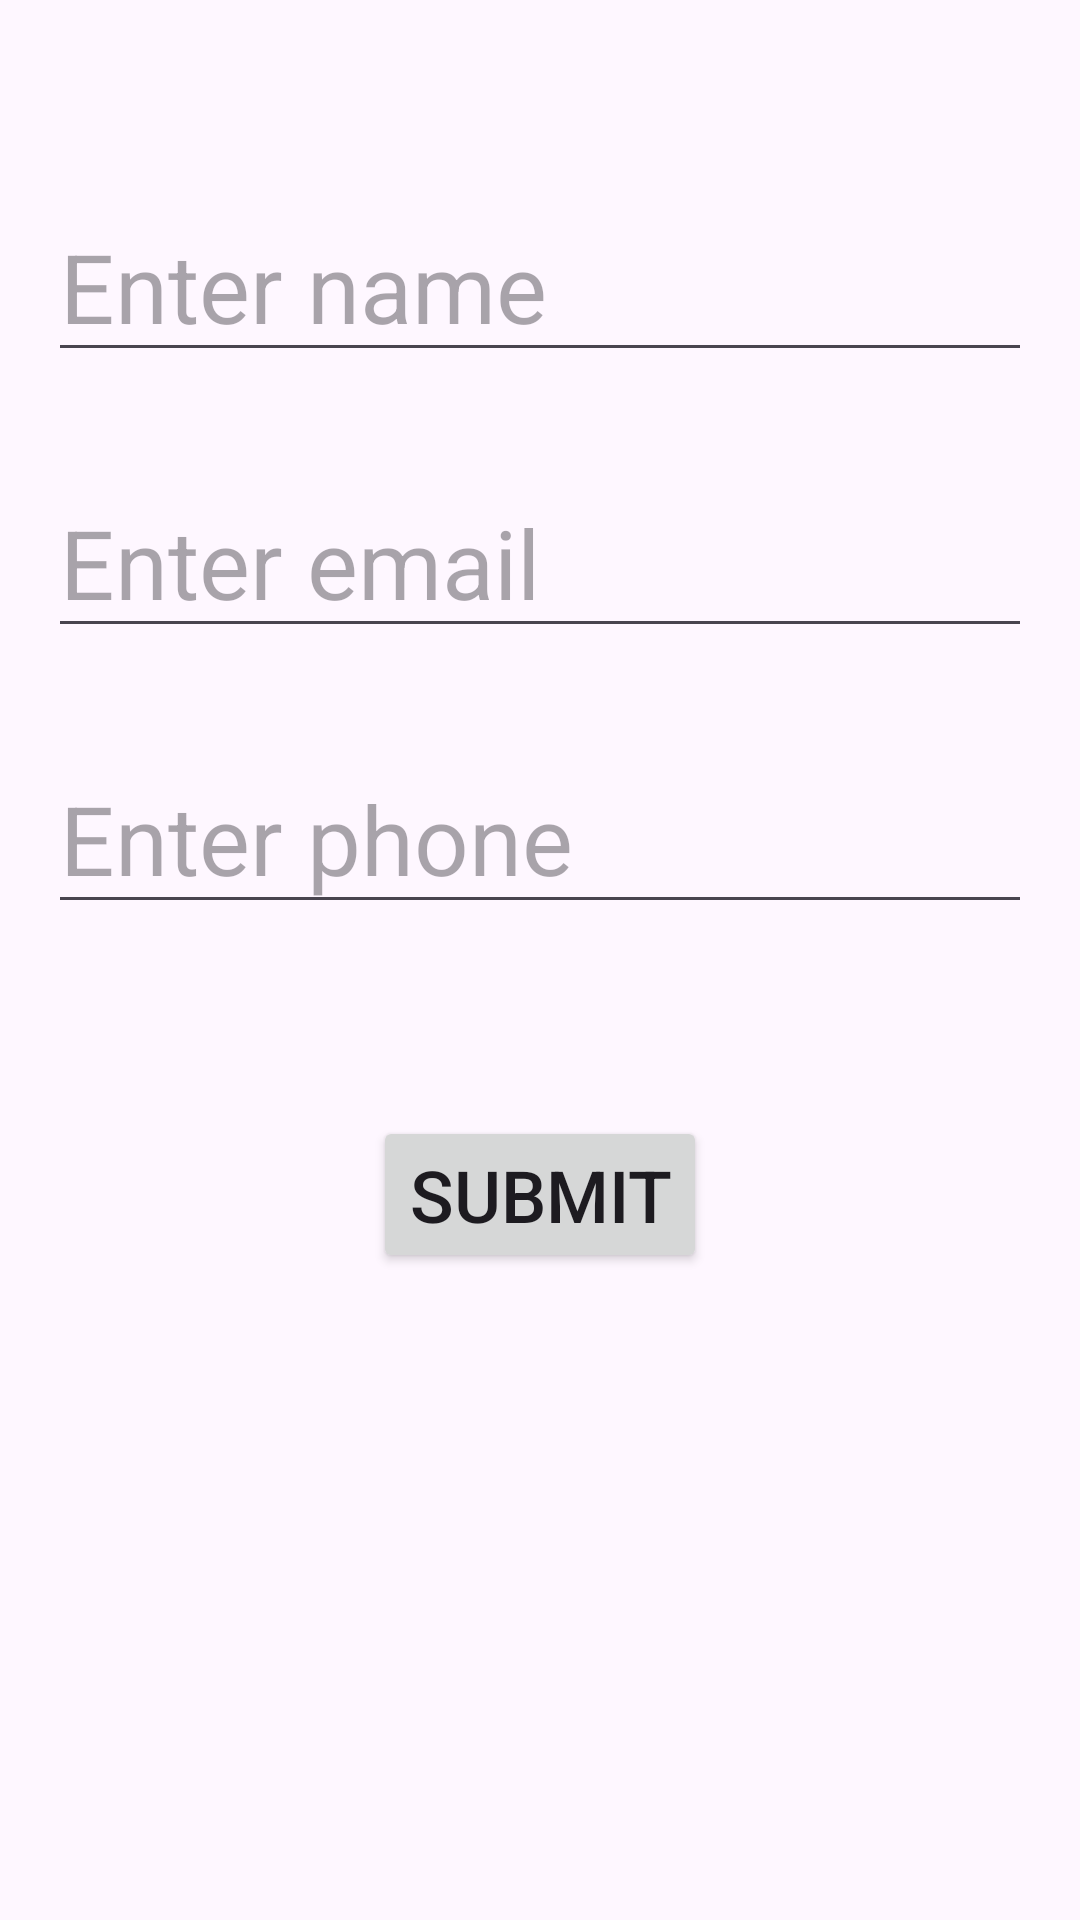

Reconstruct the res/layout file that produces this screen, plus the resources it refers to.
<!-- AndroidManifest.xml: application theme Theme.ContactManagerDataBinding -->
<!-- res/layout/activity_add_new_contact.xml -->
<?xml version="1.0" encoding="utf-8"?>
<layout>
    <data>
        <variable
            name="clickHandler"
            type="com.example.contactmanagerdatabinding.AddNewContactActivity.AddNewContactActivityHandler" />
        
        <variable
            name="contact"
            type="com.example.contactmanagerdatabinding.Contact" />

    </data>

    <androidx.constraintlayout.widget.ConstraintLayout xmlns:android="http://schemas.android.com/apk/res/android"
        xmlns:app="http://schemas.android.com/apk/res-auto"
        xmlns:tools="http://schemas.android.com/tools"
        android:id="@+id/main"
        android:layout_width="match_parent"
        android:layout_height="match_parent"
        android:layout_margin="16sp"
        tools:context=".AddNewContactActivity">

        <EditText
            android:id="@+id/ContactName"
            android:layout_width="match_parent"
            android:layout_height="wrap_content"
            android:layout_marginStart="16dp"
            android:layout_marginTop="64dp"
            android:layout_marginEnd="16dp"
            android:hint="Enter name"
            android:textSize="32sp"
            app:layout_constraintEnd_toEndOf="parent"
            app:layout_constraintStart_toStartOf="parent"
            app:layout_constraintTop_toTopOf="parent" />

        <EditText
            android:id="@+id/ContactPhone"
            android:layout_width="match_parent"
            android:layout_height="wrap_content"
            android:layout_marginStart="16dp"
            android:layout_marginTop="32dp"
            android:layout_marginEnd="16dp"
            android:hint="Enter phone"
            android:textSize="32sp"
            app:layout_constraintEnd_toEndOf="parent"
            app:layout_constraintHorizontal_bias="0.0"
            app:layout_constraintStart_toStartOf="parent"
            app:layout_constraintTop_toBottomOf="@+id/ContactEmail" />

        <EditText
            android:id="@+id/ContactEmail"
            android:layout_width="match_parent"
            android:layout_height="wrap_content"
            android:layout_marginStart="16dp"
            android:layout_marginTop="32dp"
            android:layout_marginEnd="16dp"
            android:hint="Enter email"
            android:textSize="32sp"
            app:layout_constraintEnd_toEndOf="parent"
            app:layout_constraintHorizontal_bias="0.0"
            app:layout_constraintStart_toStartOf="parent"
            app:layout_constraintTop_toBottomOf="@+id/ContactName" />

        <Button
            android:id="@+id/SubmitBTN"
            android:layout_width="wrap_content"
            android:layout_height="wrap_content"
            android:layout_marginTop="64dp"
            android:text="submit"
            android:textSize="24sp"
            android:textAllCaps="true"
            app:layout_constraintEnd_toEndOf="parent"
            app:layout_constraintStart_toStartOf="parent"
            app:layout_constraintTop_toBottomOf="@+id/ContactPhone" />

    </androidx.constraintlayout.widget.ConstraintLayout>
</layout>
<!-- resources referenced by this layout -->
<resources>
  <style name="Theme.ContactManagerDataBinding" parent="Base.Theme.ContactManagerDataBinding" />
  <style name="Base.Theme.ContactManagerDataBinding" parent="Theme.Material3.DayNight.NoActionBar">
          
          
      </style>
</resources>
